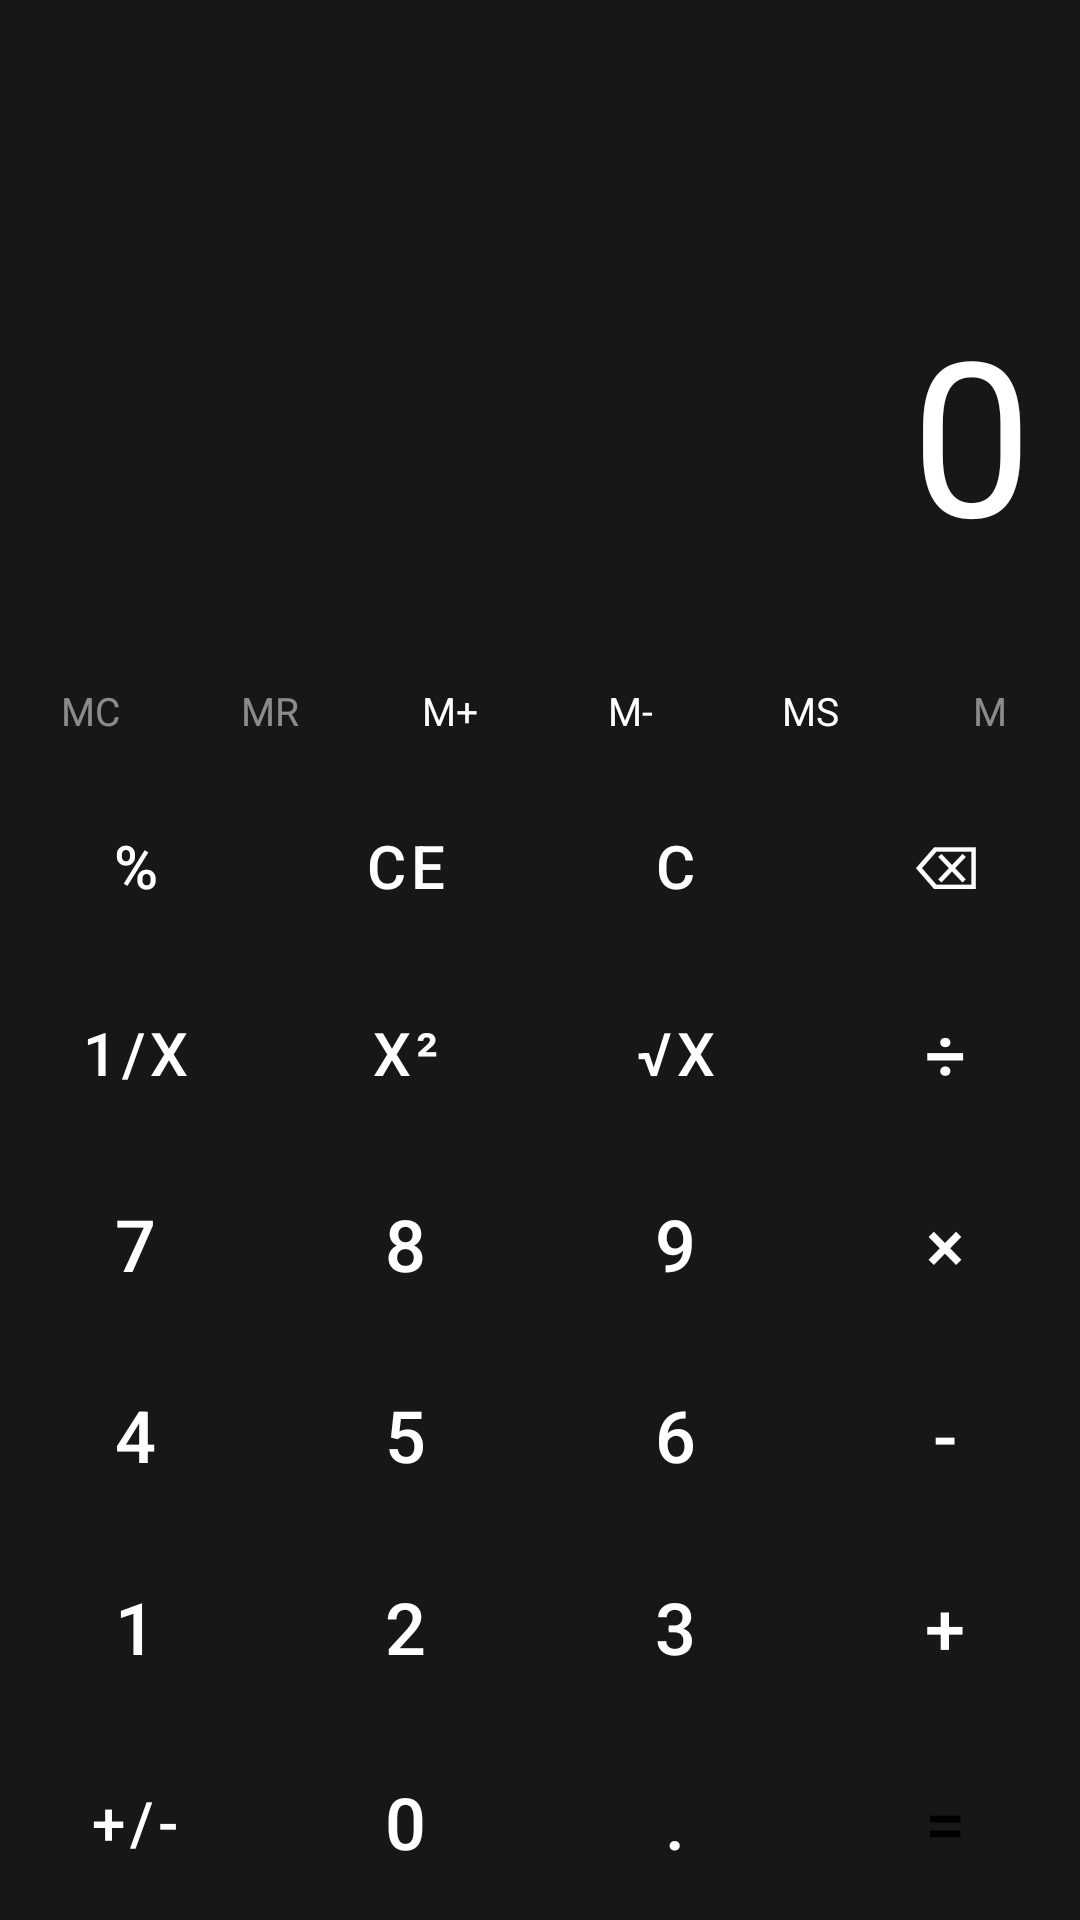

This screen was rendered from an Android layout file. Write that file and the resources it references.
<!-- AndroidManifest.xml: application theme Theme.K234111418 -->
<!-- res/layout/activity_calculator.xml -->
<?xml version="1.0" encoding="utf-8"?>
<androidx.constraintlayout.widget.ConstraintLayout xmlns:android="http://schemas.android.com/apk/res/android"
    xmlns:app="http://schemas.android.com/apk/res-auto"
    xmlns:tools="http://schemas.android.com/tools"
    android:layout_width="match_parent"
    android:layout_height="match_parent"
    android:background="#171717">

    <TextView
        android:id="@+id/txtDisplay"
        android:layout_width="0dp"
        android:layout_height="wrap_content"
        android:layout_marginTop="80dp"
        android:gravity="end"
        android:padding="16dp"
        android:text="@string/calc_0"
        android:textColor="@android:color/white"
        android:textSize="72sp"
        app:layout_constraintEnd_toEndOf="parent"
        app:layout_constraintStart_toStartOf="parent"
        app:layout_constraintTop_toTopOf="parent" />

    <LinearLayout
        android:id="@+id/memoryBar"
        android:layout_width="0dp"
        android:layout_height="wrap_content"
        android:layout_marginTop="8dp"
        android:orientation="horizontal"
        app:layout_constraintEnd_toEndOf="parent"
        app:layout_constraintStart_toStartOf="parent"
        app:layout_constraintTop_toBottomOf="@+id/txtDisplay">

        <TextView
            android:id="@+id/tvMC"
            android:layout_width="0dp"
            android:layout_height="wrap_content"
            android:layout_weight="1"
            android:gravity="center"
            android:padding="12dp"
            android:text="@string/str_login_mc"
            android:textColor="#80FFFFFF"
            android:textSize="13sp" />

        <TextView
            android:id="@+id/tvMR"
            android:layout_width="0dp"
            android:layout_height="wrap_content"
            android:layout_weight="1"
            android:gravity="center"
            android:padding="12dp"
            android:text="@string/str_login_mr"
            android:textColor="#80FFFFFF"
            android:textSize="13sp" />

        <TextView
            android:id="@+id/tvMPlus"
            android:layout_width="0dp"
            android:layout_height="wrap_content"
            android:layout_weight="1"
            android:gravity="center"
            android:padding="12dp"
            android:text="@string/str_login_mplus"
            android:textColor="@android:color/white"
            android:textSize="13sp" />

        <TextView
            android:id="@+id/tvMNegative"
            android:layout_width="0dp"
            android:layout_height="wrap_content"
            android:layout_weight="1"
            android:gravity="center"
            android:padding="12dp"
            android:text="@string/str_login_mnegative"
            android:textColor="@android:color/white"
            android:textSize="13sp" />

        <TextView
            android:id="@+id/tvMS"
            android:layout_width="0dp"
            android:layout_height="wrap_content"
            android:layout_weight="1"
            android:gravity="center"
            android:padding="12dp"
            android:text="@string/str_login_ms"
            android:textColor="@android:color/white"
            android:textSize="13sp" />

        <TextView
            android:id="@+id/tvM"
            android:layout_width="0dp"
            android:layout_height="wrap_content"
            android:layout_weight="1"
            android:gravity="center"
            android:padding="12dp"
            android:text="@string/str_login_m"
            android:textColor="#80FFFFFF"
            android:textSize="13sp" />
    </LinearLayout>

    <TableLayout
        android:id="@+id/tableLayout"
        android:layout_width="0dp"
        android:layout_height="0dp"
        android:stretchColumns="0,1,2,3"
        app:layout_constraintBottom_toBottomOf="parent"
        app:layout_constraintEnd_toEndOf="parent"
        app:layout_constraintStart_toStartOf="parent"
        app:layout_constraintTop_toBottomOf="@+id/memoryBar">

        
        <TableRow
            android:layout_width="match_parent"
            android:layout_height="match_parent"
            android:layout_weight="1">
            <Button android:id="@+id/btnPercent" style="@style/Widget.MaterialComponents.Button.TextButton"
                android:text="@string/calc_percent" android:textColor="@android:color/white" android:textSize="20sp" android:layout_height="match_parent" />
            <Button android:id="@+id/btnCE" style="@style/Widget.MaterialComponents.Button.TextButton"
                android:text="@string/calc_ce" android:textColor="@android:color/white" android:textSize="20sp" android:layout_height="match_parent" />
            <Button android:id="@+id/btnC" style="@style/Widget.MaterialComponents.Button.TextButton"
                android:text="@string/calc_c" android:textColor="@android:color/white" android:textSize="20sp" android:layout_height="match_parent" />
            <Button android:id="@+id/btnDel" style="@style/Widget.MaterialComponents.Button.TextButton"
                android:text="@string/calc_del" android:textColor="@android:color/white" android:textSize="20sp" android:layout_height="match_parent" />
        </TableRow>

        
        <TableRow
            android:layout_width="match_parent"
            android:layout_height="match_parent"
            android:layout_weight="1">
            <Button android:id="@+id/btnInv" style="@style/Widget.MaterialComponents.Button.TextButton"
                android:text="@string/calc_inv" android:textColor="@android:color/white" android:textSize="20sp" android:layout_height="match_parent" />
            <Button android:id="@+id/btnSqr" style="@style/Widget.MaterialComponents.Button.TextButton"
                android:text="@string/calc_sqr" android:textColor="@android:color/white" android:textSize="20sp" android:layout_height="match_parent" />
            <Button android:id="@+id/btnSqrt" style="@style/Widget.MaterialComponents.Button.TextButton"
                android:text="@string/calc_sqrt" android:textColor="@android:color/white" android:textSize="20sp" android:layout_height="match_parent" />
            <Button android:id="@+id/btnDiv" style="@style/Widget.MaterialComponents.Button.TextButton"
                android:text="@string/calc_div" android:textColor="@android:color/white" android:textSize="24sp" android:layout_height="match_parent" />
        </TableRow>

        
        <TableRow
            android:layout_width="match_parent"
            android:layout_height="match_parent"
            android:layout_weight="1">
            <Button android:id="@+id/btn7" style="@style/Widget.MaterialComponents.Button.UnelevatedButton"
                android:backgroundTint="#323232" android:text="@string/calc_7" android:textSize="24sp" android:layout_height="match_parent" android:layout_margin="1dp"/>
            <Button android:id="@+id/btn8" style="@style/Widget.MaterialComponents.Button.UnelevatedButton"
                android:backgroundTint="#323232" android:text="@string/calc_8" android:textSize="24sp" android:layout_height="match_parent" android:layout_margin="1dp"/>
            <Button android:id="@+id/btn9" style="@style/Widget.MaterialComponents.Button.UnelevatedButton"
                android:backgroundTint="#323232" android:text="@string/calc_9" android:textSize="24sp" android:layout_height="match_parent" android:layout_margin="1dp"/>
            <Button android:id="@+id/btnMul" style="@style/Widget.MaterialComponents.Button.TextButton"
                android:text="@string/calc_mul" android:textColor="@android:color/white" android:textSize="24sp" android:layout_height="match_parent" />
        </TableRow>

        
        <TableRow
            android:layout_width="match_parent"
            android:layout_height="match_parent"
            android:layout_weight="1">
            <Button android:id="@+id/btn4" style="@style/Widget.MaterialComponents.Button.UnelevatedButton" android:backgroundTint="#323232" android:text="@string/calc_4" android:textSize="24sp" android:layout_height="match_parent" android:layout_margin="1dp"/>
            <Button android:id="@+id/btn5" style="@style/Widget.MaterialComponents.Button.UnelevatedButton" android:backgroundTint="#323232" android:text="@string/calc_5" android:textSize="24sp" android:layout_height="match_parent" android:layout_margin="1dp"/>
            <Button android:id="@+id/btn6" style="@style/Widget.MaterialComponents.Button.UnelevatedButton" android:backgroundTint="#323232" android:text="@string/calc_6" android:textSize="24sp" android:layout_height="match_parent" android:layout_margin="1dp"/>
            <Button android:id="@+id/btnSub" style="@style/Widget.MaterialComponents.Button.TextButton" android:text="@string/calc_sub" android:textColor="@android:color/white" android:textSize="24sp" android:layout_height="match_parent" />
        </TableRow>

        
        <TableRow
            android:layout_width="match_parent"
            android:layout_height="match_parent"
            android:layout_weight="1">
            <Button android:id="@+id/btn1" style="@style/Widget.MaterialComponents.Button.UnelevatedButton" android:backgroundTint="#323232" android:text="@string/calc_1" android:textSize="24sp" android:layout_height="match_parent" android:layout_margin="1dp"/>
            <Button android:id="@+id/btn2" style="@style/Widget.MaterialComponents.Button.UnelevatedButton" android:backgroundTint="#323232" android:text="@string/calc_2" android:textSize="24sp" android:layout_height="match_parent" android:layout_margin="1dp"/>
            <Button android:id="@+id/btn3" style="@style/Widget.MaterialComponents.Button.UnelevatedButton" android:backgroundTint="#323232" android:text="@string/calc_3" android:textSize="24sp" android:layout_height="match_parent" android:layout_margin="1dp"/>
            <Button android:id="@+id/btnAdd" style="@style/Widget.MaterialComponents.Button.TextButton" android:text="@string/calc_add" android:textColor="@android:color/white" android:textSize="24sp" android:layout_height="match_parent" />
        </TableRow>

        
        <TableRow
            android:layout_width="match_parent"
            android:layout_height="match_parent"
            android:layout_weight="1">
            <Button android:id="@+id/btnPM" style="@style/Widget.MaterialComponents.Button.UnelevatedButton" android:backgroundTint="#323232" android:text="@string/calc_pm" android:textSize="20sp" android:layout_height="match_parent" android:layout_margin="1dp"/>
            <Button android:id="@+id/btn0" style="@style/Widget.MaterialComponents.Button.UnelevatedButton" android:backgroundTint="#323232" android:text="@string/calc_0" android:textSize="24sp" android:layout_height="match_parent" android:layout_margin="1dp"/>
            <Button android:id="@+id/btnDot" style="@style/Widget.MaterialComponents.Button.UnelevatedButton" android:backgroundTint="#323232" android:text="@string/calc_dot" android:textSize="24sp" android:layout_height="match_parent" android:layout_margin="1dp"/>
            <Button android:id="@+id/btnEq" style="@style/Widget.MaterialComponents.Button.UnelevatedButton" android:backgroundTint="#4CC2FF" android:text="@string/calc_eq" android:textColor="#000000" android:textSize="24sp" android:layout_height="match_parent" android:layout_margin="1dp"/>
        </TableRow>
    </TableLayout>

</androidx.constraintlayout.widget.ConstraintLayout>
<!-- resources referenced by this layout -->
<resources>
  <string name="calc_0">0</string>
  <string name="calc_1">1</string>
  <string name="calc_2">2</string>
  <string name="calc_3">3</string>
  <string name="calc_4">4</string>
  <string name="calc_5">5</string>
  <string name="calc_6">6</string>
  <string name="calc_7">7</string>
  <string name="calc_8">8</string>
  <string name="calc_9">9</string>
  <string name="calc_add">+</string>
  <string name="calc_c">C</string>
  <string name="calc_ce">CE</string>
  <string name="calc_del">⌫</string>
  <string name="calc_div">÷</string>
  <string name="calc_dot">.</string>
  <string name="calc_eq">=</string>
  <string name="calc_inv">1/x</string>
  <string name="calc_mul">×</string>
  <string name="calc_percent">%</string>
  <string name="calc_pm">+/-</string>
  <string name="calc_sqr">x²</string>
  <string name="calc_sqrt">√x</string>
  <string name="calc_sub">-</string>
  <string name="str_login_m">M</string>
  <string name="str_login_mc">MC</string>
  <string name="str_login_mnegative">M-</string>
  <string name="str_login_mplus">M+</string>
  <string name="str_login_mr">MR</string>
  <string name="str_login_ms">MS</string>
  <style name="Theme.K234111418" parent="Base.Theme.K234111418" />
  <style name="Base.Theme.K234111418" parent="Theme.Material3.DayNight.NoActionBar">
          
          
      </style>
</resources>
